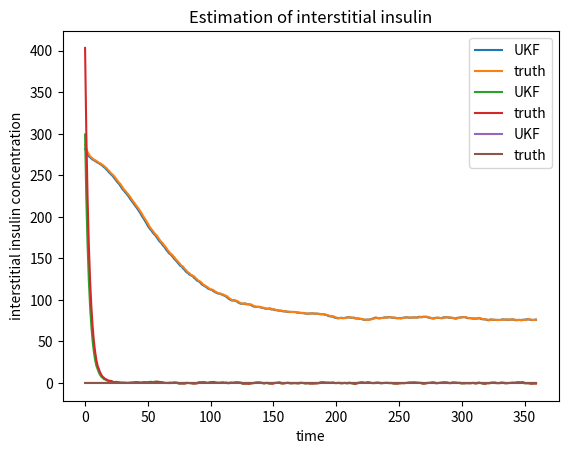

This chart was generated by the following Python code:
import numpy as np
import math
from scipy.integrate import solve_ivp
#from scipy.linalg import sqrtm
import matplotlib.pyplot as plt





def bergman(t,y):

    G_basal=90
    I_basal=7.3
    p1=.03082
    p2=.02093
    n=.3
    p3=.00001602
    gamma=.003349
    h=89.5
    
    if (gamma*t*(y[0]-h)<0):
        dGdt = (-p1+y[2])*y[0]+p1*G_basal
        dIdt = -n*y[1]
        dXdt= -p2*y[2]+p3*(y[1]-I_basal)
    else:
        dGdt = (-p1+y[2])*y[0]+p1*G_basal
        dIdt = -n*y[1]+gamma*t*(y[0]-h)
        dXdt= -p2*y[2]+p3*(y[1]-I_basal)

    return [dGdt,dIdt,dXdt]

def next_state(state):
    t_span = (0, 1) 
    noise1=np.random.multivariate_normal(np.array([0,0,0]),Q)
    solution = solve_ivp(bergman, t_span, state+noise1)

    y_value = solution.y[:,-1]

    #print(y_value)

    return y_value



def initialize():

    X0=np.array([287,403.4,0])
    Q=np.diag([1,1,0])
    R=9
    P0=np.diag([400**2,200**2,.1**2])

    return X0,P0,Q,R



def pos_def(a):
 

    eigen=np.linalg.eig(a)[0]
    count=0
    for ei in range(len(eigen)):
        if eigen[ei]<0:
            count=count+1
    if count==0:
        pd=0
    else:
        pd=1
    return pd



def sigma_points(dim,X,P,alpha=.001,beta=2):

    
    k=0
    la= alpha**2*(dim+k)-dim
    gamma1=math.sqrt(dim+la)
    sigma_p=[]
    sigma_n=[]

    epsilon=.0001
    temp=pos_def(P)
    while(temp==1):
        P=P+epsilon*(np.eye(3))
        temp=pos_def(P)
        #print(P)

    
    for i in range(dim):

        
        #sigma_p.append(X+(sqrtm((dim+k)*P)[:,i]))
        #sigma_n.append(X-(sqrtm((dim+k)*P)[:,i]))

        sigma_p.append(X+(gamma1*np.linalg.cholesky(P)[:,i]))
        sigma_n.append(X-(gamma1*np.linalg.cholesky(P)[:,i]))


    #print(np.array(sigma_p))
    #print(np.array(sigma_n))
    

    return np.array(sigma_p),np.array(sigma_n),X


def weights(dim,alpha=.001,beta=2):
    k=0

    #l=alpha**2*(dim+k)-dim
    
    #weights= l/(2*(dim+l))
    #weights0_m=l/(dim+l)
    #weights0_p=(l/(dim+l)) +(1-alpha**2-beta)



    weights= 1/(2*(dim+k))
    weights0_m=k/(dim+k)
    weights0_p=(k/(dim+k))

    #print(weights)

    return weights,weights0_m,weights0_p








def predict(dim,P0,X0,Q):

 
    s_pos,s_neg,s_0=sigma_points(dim,X0,P0,alpha=.001,beta=2)
   
    com_weight,weight_mean,weight_cov=weights(dim,alpha=.001,beta=2)

    s_pos_tr=[]
    s_neg_tr=[]
    s_pos_c=[]
    s_neg_c=[]

    for m in range(len(s_pos)):
        u0_tf=next_state(s_pos[m])

        s_pos_tr.append(u0_tf*com_weight)
        

    for n in range(len(s_neg)):
        u_tf=next_state(s_neg[n])
      
        s_neg_tr.append(u_tf*com_weight)

    s_0_tr=next_state(s_0)*weight_mean


    pred_ns= sum( s_pos_tr)+sum(s_neg_tr)+ s_0_tr


    for o in range(len(s_pos)):

        s_pos_c.append(np.outer(s_pos_tr[o]-pred_ns,s_pos_tr[o]-pred_ns) *com_weight)

    for r in range(len(s_neg)):
        
        s_neg_c.append(np.outer(s_neg_tr[r]-pred_ns,s_neg_tr[r]-pred_ns)* com_weight)

    s_0_c=np.outer( s_0_tr-pred_ns,s_0_tr-pred_ns)*weight_cov


    pred_cov=sum( s_pos_c)+sum(s_neg_c)+ s_0_c+ Q

    #print(pred_cov)

    pred_cov=(pred_cov+pred_cov.T)/2
    
    #print(pred_ns)
    true_state=X0
    
    return pred_ns, pred_cov,true_state




def update(dim,actual_measure,pred_state,pred_covar,R):

    u_pos,u_neg, u_0=sigma_points(dim,pred_state,pred_covar,alpha=.001,beta=2)
    com_weight_u,weight_mean_u,weight_cov_u=weights(dim,alpha=.001,beta=2)

    noise2=np.random.normal(0,R)
    H=np.array([1,0,0])
    actual_measure=np.dot(H,actual_measure)+noise2

    u_pos_tr=[]
    u_neg_tr=[]

    for x in range(len(u_pos)):
        u_pos_tr.append(np.dot(H,u_pos[x])*com_weight_u)
    for y in range(len(u_pos)):
        u_neg_tr.append(np.dot(H,u_neg[y])*com_weight_u)


    u_0_tr= np.dot(H,u_0)*weight_mean_u


    pred_measure=sum(u_pos_tr)+sum(u_neg_tr)+u_0_tr
    #innovation_covariance

    u_pos_c=[]
    u_neg_c=[]

    for a1 in range(len(u_pos)):
        tf1=u_pos_tr[a1]
        u_pos_c.append(tf1-pred_measure**2 *com_weight_u)
    for a2 in range(len(u_neg)):
        tf2=u_neg_tr[a2]
        u_neg_c.append(tf2-pred_measure**2 *com_weight_u)

    u_0_c= u_0_tr-pred_measure**2 * weight_cov_u


    innov_cov=sum(u_pos_c)+sum(u_neg_c)+u_0_c+ R
   
    

   #cross_covariance

    u_pos_cc=[]
    u_neg_cc=[]

    for b1 in range(len(u_pos)):
        u_pos_cc.append((u_pos[b1]-pred_state)*(u_pos_tr[b1]-pred_measure)*com_weight_u)
    for b2 in range(len(u_neg)):
        u_neg_cc.append((u_neg[b2]-pred_state)*(u_neg_tr[b2]-pred_measure)*com_weight_u)

    u_0_cc=  (u_0_tr-pred_state)*(u_0_tr-pred_measure)* weight_cov_u

    cross_cov=sum(u_pos_cc)+sum(u_neg_cc)+u_0_cc


    #kalman_gain

    K= cross_cov * (1/innov_cov)
   
   
   #updated_next_state
   
    updated_ns= pred_state+K*(actual_measure-pred_measure)

   #updated_covariance

    updated_cov=pred_covar-(K*innov_cov)@K.T

    updated_cov=(updated_cov+updated_cov.T)/2

    #joseph form of covariance
    #updated_cov=((K*R)@K.T)+((np.identity(3)-(K@H))@pred_covar)@(np.identity(3)-(K@H)).T

    return updated_ns, updated_cov


#def measure():
#    return np.random.normal(90,5)




# main program

dim=3
X0,P0,Q,R=initialize()
state_estimate1=[]
truth_state1=[]
state_estimate2=[]
truth_state2=[]
state_estimate3=[]
truth_state3=[]
no_of_steps=360
time_steps=np.linspace(0,no_of_steps-1,no_of_steps)

for itere in range(no_of_steps):


    predicted_state,predicted_cov,true_state=predict(dim,P0,X0,Q)

    estimated_ns, estimated_cov=update(dim,true_state,predicted_state,
                                       predicted_cov,R)

    

    X0,P0=estimated_ns, estimated_cov
    
        
    
    
    #print(X0)

    state_estimate1.append(estimated_ns[0])
    truth_state1.append(true_state[0])

    state_estimate2.append(estimated_ns[1])
    truth_state2.append(true_state[1])

    state_estimate3.append(estimated_ns[2])
    truth_state3.append(true_state[2])
    
    #print(estimated_ns[0]-truth_state[0])
    #print(estimated_ns)


#print(state_estimate,predicted_cov)

plt.plot(time_steps,state_estimate1,label='UKF')
plt.plot(time_steps,truth_state1,label='truth')
plt.xlabel("time")
plt.ylabel("glucose concentration")
plt.title("Estimation of blood glucose")
plt.legend()
plt.show()


plt.plot(time_steps,state_estimate2,label='UKF')
plt.plot(time_steps,truth_state2,label='truth')
plt.xlabel("time")
plt.ylabel("plasma insulin concentration")
plt.title("Estimation of plasma insulin")
plt.legend()
plt.show()


plt.plot(time_steps,state_estimate3,label='UKF')
plt.plot(time_steps,truth_state3,label='truth')
plt.xlabel("time")
plt.ylabel("interstitial insulin concentration")
plt.title("Estimation of interstitial insulin")
plt.legend()
plt.show()








    

        
        
    

    
    

    
